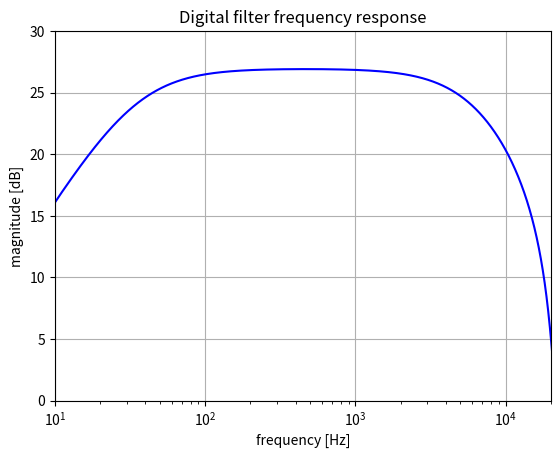

Recreate this plot in Python.
from scipy import signal
import numpy as np
import matplotlib.pyplot as plt
from enum import Enum

# Set the sample rate
sample_rate = 44100  # in Hz

# Change the dist value to see the difference in the frequency response
# Keep it between 0 and 1
dist = 1.

def get_z_domain_coefficients(dist):
  double_sr = sample_rate * 2
  squared_double_sr = pow(double_sr, 2)

  dist = max(dist, 0.00001)

  rt = dist * 100000.
  rb = ((1. - dist) * 100000.) + 4700.
  cz = 1e-6
  cc = 2.5e-10

  a = 1. / (rt * rb * cz * cc)
  c = 1. / (rt * cc) + 1. / (rb * cz)
  b = c + 1. / (rb * cc)

  a0 = a + c * double_sr + squared_double_sr
  b0 = (a + b * double_sr + squared_double_sr) / a0
  b1 = (2. * a - 2. * squared_double_sr) / a0
  b2 = (a - b * double_sr + squared_double_sr) / a0
  a1 = b1
  a2 = (a - c * double_sr + squared_double_sr) / a0

  return ([b0, b1, b2], [1, a1, a2])

# Get z-domain coefficients
b, a = get_z_domain_coefficients(dist)
print('z-domain coefficients', (list(b), list(a)))

# Get the frequency response
w,h = signal.freqz(b, a, 2**20)
w = w * sample_rate / (2 *np.pi)

# Plot the frequency response
fig1 = plt.figure(1)
plt.title('Digital filter frequency response')
plt.semilogx(w, 20 * np.log10(abs(h)), 'b')
plt.ylabel('magnitude [dB]')
plt.xlabel('frequency [Hz]')
plt.grid()
plt.axis('tight')
plt.xlim([10, 20000])
plt.ylim([0, 30])
plt.show()